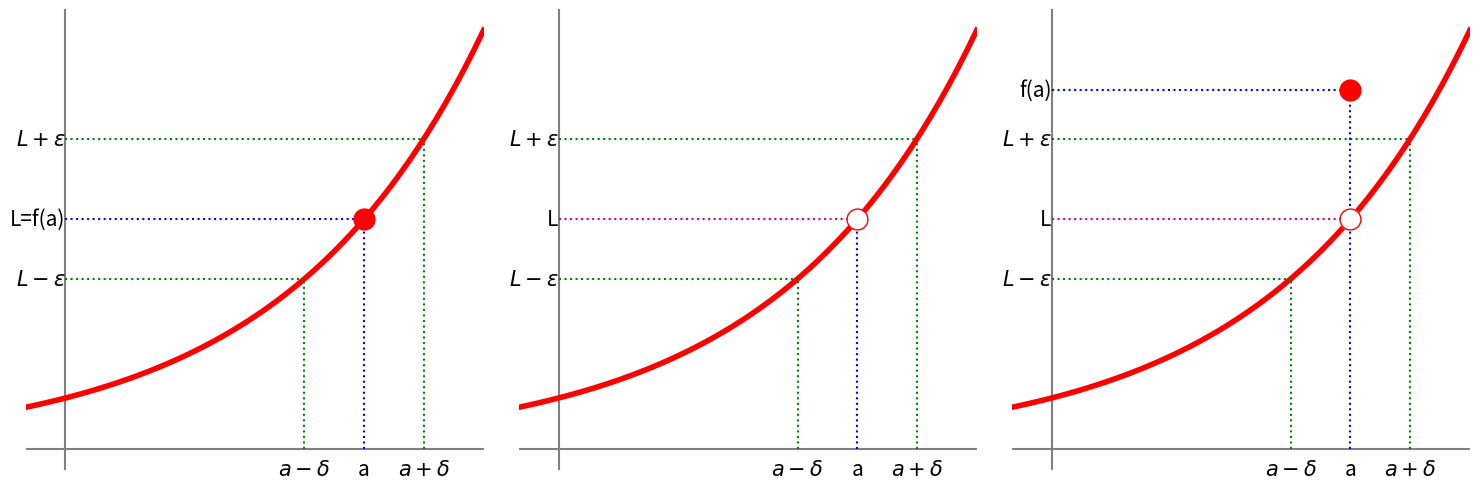

Python code for this plot:
import matplotlib.pyplot as plt
import numpy as np
from io import StringIO

eq = lambda x: np.exp(x)

x = np.linspace(-.2, 2.1)

plt.rcParams["figure.figsize"] = (15, 5)

xa = 1.5
ya = 7
k = 0.3
ka = xa - k
ak = xa + k

fig, ax = plt.subplots(1, 3)

for i in range(3):
  ax[i].axhline(0, color='gray') # x = 0
  ax[i].axvline(0, color='gray') # y = 0
  ax[i].spines['top'].set_visible(False)
  ax[i].spines['right'].set_visible(False)
  ax[i].spines['bottom'].set_visible(False)
  ax[i].spines['left'].set_visible(False)
  ax[i].plot(x, eq(x), '-r', lw=4)
  ax[i].set_xlim(min(x), max(x))
  ax[i].set_xticks([])
  ax[i].set_yticks([])
  ax[i].plot([ka, ka], [0, eq(ka)], 'g:')
  ax[i].plot([0, ka], [eq(ka), eq(ka)], 'g:')
  ax[i].plot([ak, ak], [0, eq(ak)], 'g:')
  ax[i].plot([0, ak], [eq(ak), eq(ak)], 'g:')
  ax[i].text(xa, -0.5, 'a', horizontalalignment='center', fontsize=15)
  ax[i].text(ka, -0.5, '$a-\delta$', horizontalalignment='center', fontsize=15)
  ax[i].text(ak, -0.5, '$a+\delta$', horizontalalignment='center', fontsize=15)
  ax[i].text(0, eq(ka), '$L-\epsilon$', horizontalalignment='right', verticalalignment='center', fontsize=15)
  ax[i].text(0, eq(ak), '$L+\epsilon$', horizontalalignment='right', verticalalignment='center', fontsize=15)
  
ax[0].plot([xa, xa], [0, eq(xa)], 'b:')
ax[0].plot([0, xa], [eq(xa), eq(xa)], 'b:')
ax[0].plot(xa, eq(xa), 'ro', ms=15)
ax[0].text(0, eq(xa), 'L=f(a)', horizontalalignment='right', verticalalignment='center', fontsize=15)
ax[1].plot([xa, xa], [0, eq(xa)], 'b:')
ax[1].plot([0, xa], [eq(xa), eq(xa)], 'm:')
ax[1].plot(xa, eq(xa), marker='o', ms=15, mec='red', color='white')
ax[1].text(0, eq(xa), 'L', horizontalalignment='right', verticalalignment='center', fontsize=15)
ax[2].plot(xa, eq(xa), marker='o', ms=15, mec='white', color='white')
ax[2].plot([xa, xa], [0, ya], 'b:')
ax[2].plot([0, xa], [ya, ya], 'b:')
ax[2].plot([0, xa], [eq(xa), eq(xa)], 'm:')
ax[2].plot(xa, eq(xa), marker='o', ms=15, mec='red', color='white')
ax[2].plot(xa, ya, 'ro', ms=15)
ax[2].text(0, ya, 'f(a)', horizontalalignment='right', verticalalignment='center', fontsize=15)
ax[2].text(0, eq(xa), 'L', horizontalalignment='right', verticalalignment='center', fontsize=15)

# Adjust layout to prevent overlap
plt.tight_layout()

# Display the plot
buffer = StringIO()
plt.savefig(buffer, format="svg", transparent=True)
print(buffer.getvalue())
